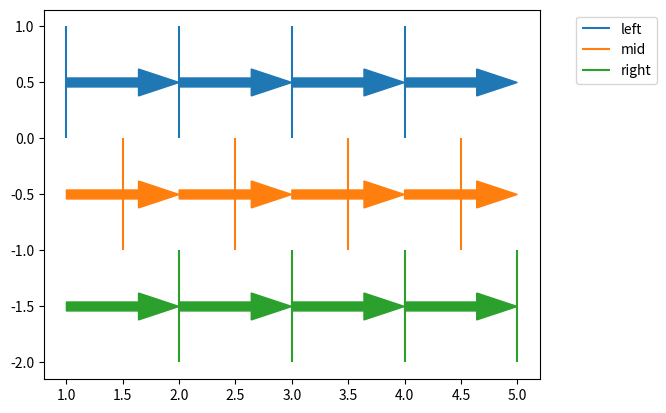
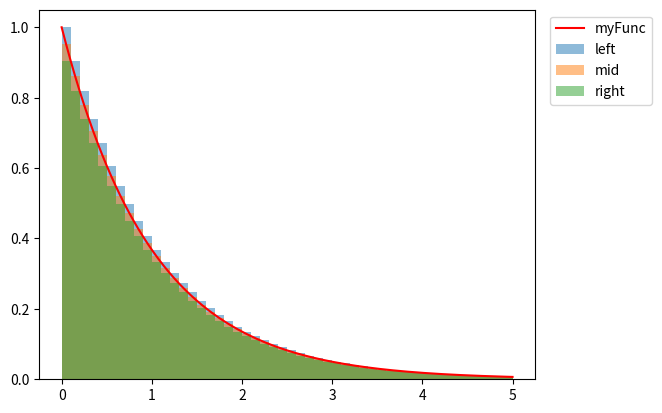
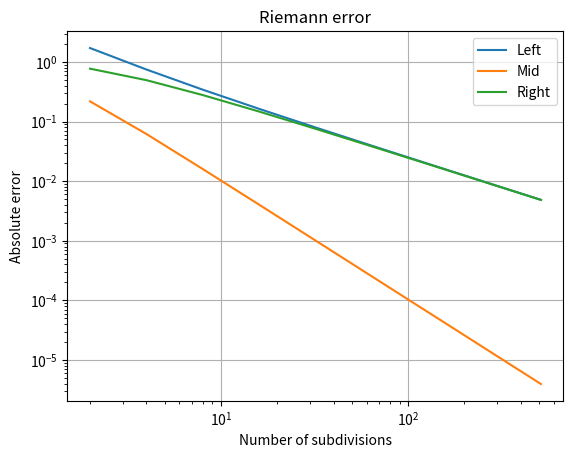
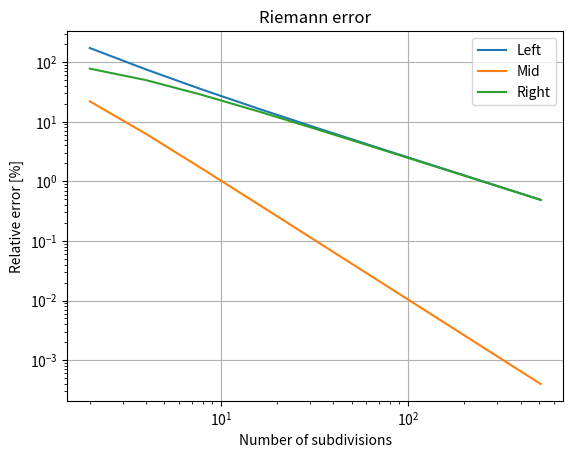

Write the Python code that produced these figures, in order.
import numpy as np
import matplotlib.pyplot as plt


#https://en.wikipedia.org/wiki/Riemann_sum#Riemann_summation_methods

def getXrange(xmin,xmax,N,mode):
    dx=(xmax-xmin)/N #Distance between points

    x=np.linspace(xmin,xmax-dx,N) #Range of points for mode='left'

    if mode.lower() == 'left': #If mode == left, do nothing
        x=x                       

    elif mode.lower() == 'mid': #If mode == mid, shift x-valued by dx/2
        x+=dx/2.0


    elif mode.lower() == 'right': #If mode == right, shift x-valued by dx
        x+=dx
    
    else: #default assumes 'left'
      x=x    
        
    return x

xmin, xmax = 1 , 5
N=4

x_left = getXrange(xmin,xmax,N,'left')
x_mid   = getXrange(xmin,xmax,N,'mid')
x_right = getXrange(xmin,xmax,N,'right')
dx=x_left[1]-x_left[0]

print('left:',x_left)
print('mid:',x_mid)
print('right:',x_right)


def plotArrows(x,y,arrowColor,mode):
  dx = x[1]-x[0]
  dy = y[1]-y[0]

  for x_val,y_val in zip(x,y):
    plt.arrow(x_val-dx, y_val, dx, dy,width=.08,color=arrowColor, length_includes_head=True) 

plt.figure()
plt.vlines(x_left,0,1,'C0',label = 'left')
plotArrows(x_left+dx,0.5*np.ones_like(x_left),'C0','left')

plt.vlines(x_mid,-1,0,'C1',label = 'mid')
plotArrows(x_mid+dx/2,-0.5*np.ones_like(x_right),'C1','mid')

plt.vlines(x_right,-2,-1,'C2',label = 'right')
plotArrows(x_right,-1.5*np.ones_like(x_right),'C2','right')
plt.legend(bbox_to_anchor=(1.25,1.0))
plt.show()



def myFunc(x):
    return np.exp(-x)

def myFunc_integral(xmin,xmax):
  return np.exp(-xmin)-np.exp(-xmax)

#Sum parameters
N=50
xmin=0.0
xmax=5

#Finely spaced x-values
xplot=np.linspace(xmin,xmax,np.max(N)*10)

#Get x-ranges
x_left_test  = getXrange( xmin,xmax,N, 'left' )
x_mid_test  = getXrange( xmin,xmax,N, 'mid' )
x_right_test = getXrange( xmin,xmax,N, 'right' )

#Compute step size
dx = x_left_test[1]-x_left_test[0]
print(f'dx = {dx}')
#Plot Riemann sum visualization
plt.figure()
plt.plot(xplot,myFunc(xplot),'r-',label='myFunc')

plt.bar(x_left_test+dx/2 , myFunc(x_left_test) ,dx,alpha=0.5,label='left')
plt.bar(x_mid_test       , myFunc(x_mid_test)  ,dx,alpha=0.5,label='mid')
plt.bar(x_right_test-dx/2, myFunc(x_right_test),dx,alpha=0.5,label='right')

plt.legend(bbox_to_anchor=(1.25,1.0))
plt.show()

def riemannSum( f,xmin,xmax,N, mode ):
    
    x = getXrange(xmin,xmax,N,mode)

    return (x[1]-x[0])*np.sum(f(x))

#Create range of integers
intlist = np.arange(1,10,1)
Nvals= 2**intlist #Number of intervals: [1,2,4,8,16,...] 

#Arrays for storing result
results_left=np.zeros_like(Nvals)*1.0
results_mid=np.zeros_like(Nvals)*1.0
results_right=np.zeros_like(Nvals)*1.0



#Compute the Riemann sum for each number of divisions and store result
for idx, n in enumerate(Nvals):
    R_left   = riemannSum( myFunc,xmin,xmax,n, 'left' )
    R_mid    = riemannSum( myFunc,xmin,xmax,n, 'mid' )
    R_right  = riemannSum( myFunc,xmin,xmax,n, 'right' )
    
    results_left[idx]  = R_left
    results_mid[idx]   = R_mid
    results_right[idx] = R_right
    

#Compute actual result of integral of myFunc
trueIntegral = myFunc_integral(xmin,xmax)

#Plot error
plt.figure()
plt.title('Riemann error')
plt.plot(Nvals,np.abs(results_left-trueIntegral),'C0-',label='Left')
plt.plot(Nvals,np.abs(results_mid-trueIntegral),'C1-',label='Mid')
plt.plot(Nvals,np.abs(results_right-trueIntegral),'C2-',label='Right')

plt.xscale('log')
plt.yscale('log')
plt.xlabel('Number of subdivisions')
plt.ylabel('Absolute error')
plt.grid()
plt.legend()
plt.show()


#Plot error
plt.figure()
plt.title('Riemann error')
plt.plot(Nvals,np.abs(results_left-trueIntegral)/trueIntegral*100,'C0-',label='Left')
plt.plot(Nvals,np.abs(results_mid-trueIntegral)/trueIntegral*100,'C1-',label='Mid')
plt.plot(Nvals,np.abs(results_right-trueIntegral)/trueIntegral*100,'C2-',label='Right')

plt.xscale('log')
plt.yscale('log')
plt.xlabel('Number of subdivisions')
plt.ylabel('Relative error [%]')
plt.grid()
plt.legend()
plt.show()